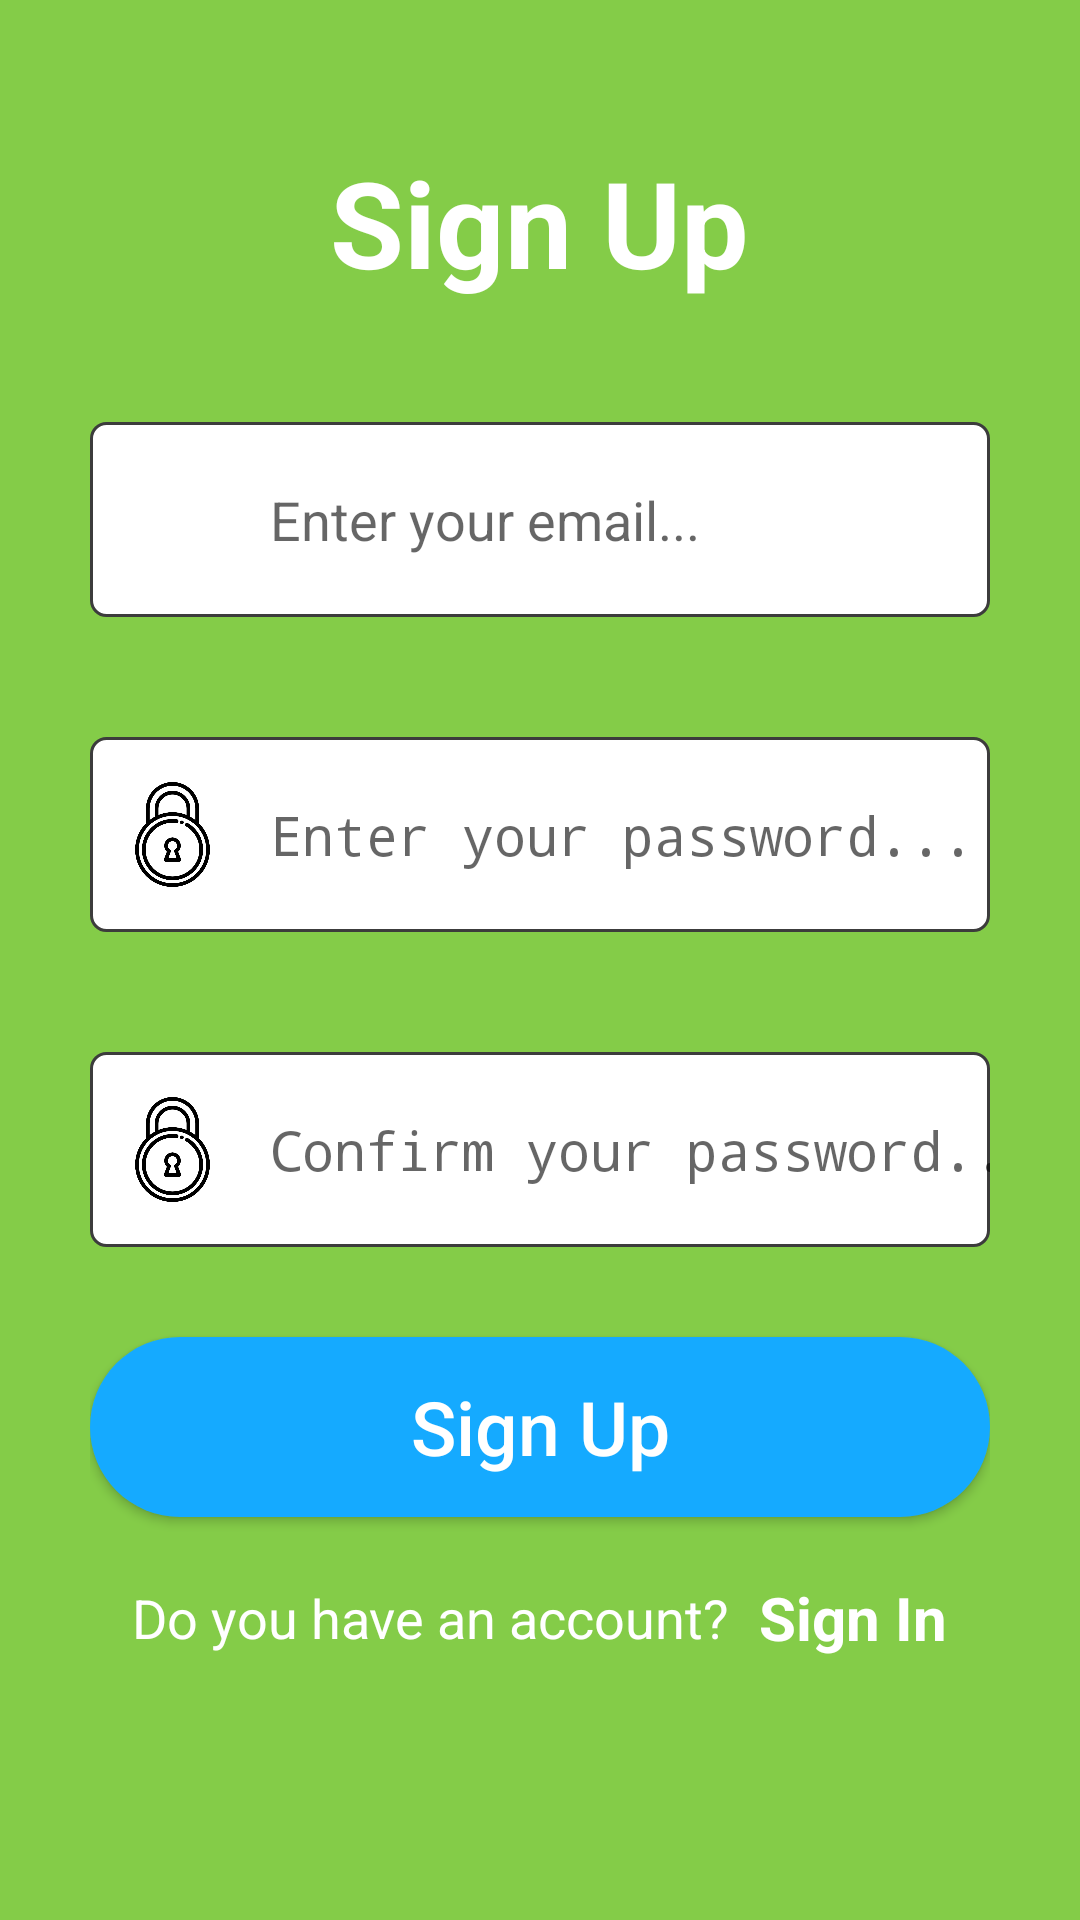

Write the Android layout XML for this screen, with the resource values it uses.
<!-- AndroidManifest.xml: activity theme Theme.AppCompat.Light.NoActionBar -->
<!-- res/layout/activity_signup.xml -->
<?xml version="1.0" encoding="utf-8"?>
<LinearLayout xmlns:android="http://schemas.android.com/apk/res/android"
    xmlns:app="http://schemas.android.com/apk/res-auto"
    xmlns:tools="http://schemas.android.com/tools"
    android:layout_width="match_parent"
    android:layout_height="match_parent"
    android:gravity="center"
    android:orientation="vertical"
    android:background="#84CC48"
    android:paddingHorizontal="30dp"
    tools:context=".SignInActivity">

    <TextView
        android:layout_width="wrap_content"
        android:layout_height="wrap_content"
        android:text="Sign Up"
        android:textColor="#FFFFFF"
        android:textStyle="bold"
        android:textSize="40dp"/>

    <RelativeLayout
        android:layout_width="match_parent"
        android:layout_height="wrap_content"
        android:layout_marginTop="40dp">

        <EditText
            android:id="@+id/emailsu"
            android:layout_width="match_parent"
            android:layout_height="65dp"
            android:hint="Enter your email..."
            android:paddingVertical="15dp"
            android:textColor="@color/black"
            android:inputType="textEmailAddress"
            android:paddingLeft="60dp"
            android:background="@drawable/rectangular_field"/>

        <ImageView
            android:layout_width="35dp"
            android:layout_height="35dp"
            android:layout_marginLeft="10dp"
            android:background="@drawable/email"
            android:layout_alignParentLeft="true"
            android:layout_centerInParent="true"/>

    </RelativeLayout>

    <RelativeLayout
        android:layout_width="match_parent"
        android:layout_height="wrap_content"
        android:layout_marginTop="40dp">

        <EditText
            android:id="@+id/password1"
            android:layout_width="match_parent"
            android:layout_height="65dp"
            android:hint="Enter your password..."
            android:paddingVertical="15dp"
            android:textColor="@color/black"
            android:inputType="textPassword"
            android:paddingLeft="60dp"
            android:background="@drawable/rectangular_field"/>

        <ImageView
            android:layout_width="35dp"
            android:layout_height="35dp"
            android:layout_marginLeft="10dp"
            android:background="@drawable/padlock"
            android:layout_alignParentLeft="true"
            android:layout_centerInParent="true"/>

    </RelativeLayout>

    <RelativeLayout
        android:layout_width="match_parent"
        android:layout_height="wrap_content"
        android:layout_marginTop="40dp">

        <EditText
            android:id="@+id/password2"
            android:layout_width="match_parent"
            android:layout_height="65dp"
            android:hint="Confirm your password..."
            android:paddingVertical="15dp"
            android:textColor="@color/black"
            android:inputType="textPassword"
            android:paddingLeft="60dp"
            android:background="@drawable/rectangular_field"/>

        <ImageView
            android:layout_width="35dp"
            android:layout_height="35dp"
            android:layout_marginLeft="10dp"
            android:background="@drawable/padlock"
            android:layout_alignParentLeft="true"
            android:layout_centerInParent="true"/>

    </RelativeLayout>

    <Button
        android:id="@+id/register"
        android:layout_width="match_parent"
        android:layout_height="60dp"
        android:text="Sign Up"
        android:textColor="@color/white"
        android:layout_marginTop="30dp"
        android:background="@drawable/button_sign"
        android:textSize="25dp"
        android:textAllCaps="false"/>

    <LinearLayout
        android:layout_width="wrap_content"
        android:layout_height="wrap_content"
        android:orientation="horizontal"
        android:gravity="center"
        android:layout_marginTop="20dp"
        android:layout_marginBottom="40dp">

        <TextView
            android:layout_width="wrap_content"
            android:layout_height="wrap_content"
            android:text="Do you have an account?"
            android:textColor="@color/white"
            android:textSize="18dp"/>

        <TextView
            android:id="@+id/signin"
            android:layout_width="wrap_content"
            android:layout_height="wrap_content"
            android:text="Sign In"
            android:layout_marginLeft="10dp"
            android:textStyle="bold"
            android:textSize="20dp"
            android:textColor="@color/white"/>

    </LinearLayout>

</LinearLayout>
<!-- resources referenced by this layout -->
<resources>
  <color name="black">#FF000000</color>
  <color name="white">#FFFFFFFF</color>
  <!-- drawable button_sign (drawable) -->
  <?xml version="1.0" encoding="utf-8"?>
  <shape xmlns:android="http://schemas.android.com/apk/res/android"
      android:shape="rectangle">
  
      <solid android:color="#15AAFF"/>
  
  
  
  
  
  
  
      <corners android:radius="30dp"/>
  
  </shape>
  <!-- drawable padlock: png bitmap (drawable-v24, 15293 bytes) -->
  <!-- drawable rectangular_field (drawable) -->
  <?xml version="1.0" encoding="utf-8"?>
  <shape xmlns:android="http://schemas.android.com/apk/res/android"
      android:shape="rectangle">
  
      <solid android:color="@color/white"/>
  
      <stroke android:width="1dp"
          android:color="#3c3c3c"/>
  
      <corners android:radius="5dp"/>
  
  </shape>
</resources>
